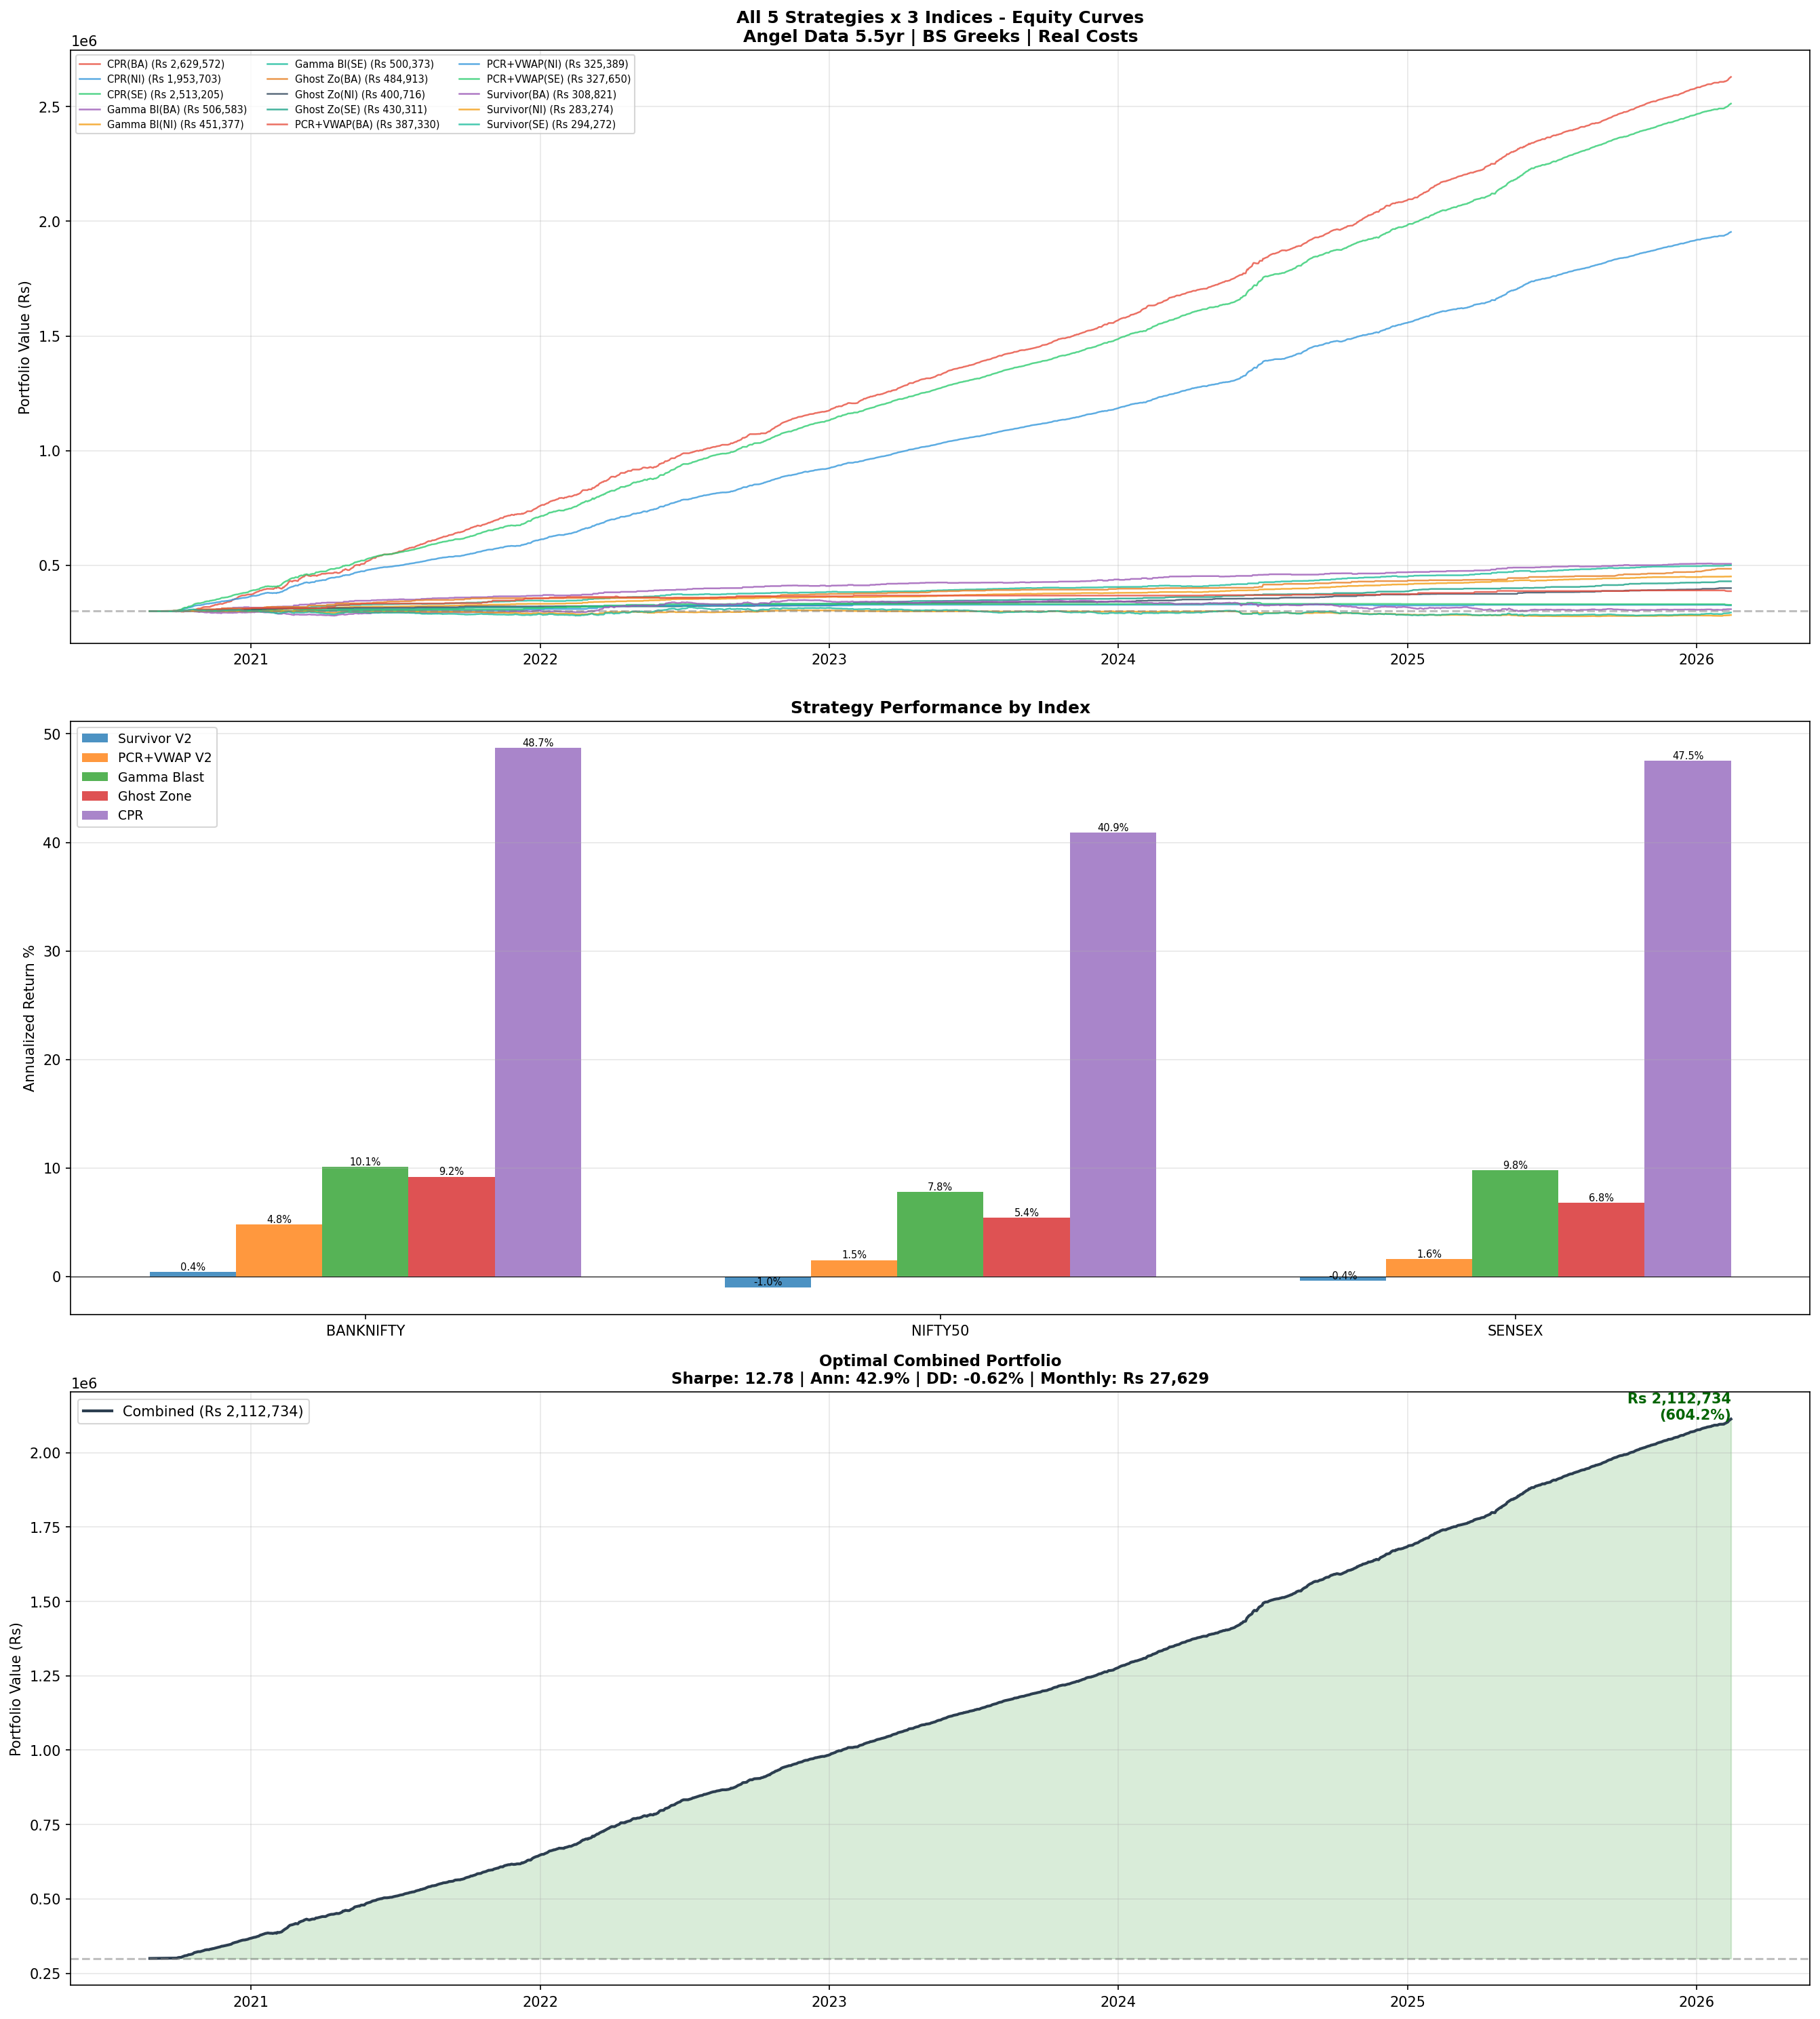

Data behind this chart, as committed beside it:
Strategy, Trades, Win Rate, Total PnL, Final Capital, Return, Ann Return, Max DD, Sharpe, Sortino, Calmar, Profit Factor, Avg Win, Avg Loss, Sharpe_num, Trades_num
Survivor V2 (BANKNIFTY), 1049, 42.0%, Rs 6,547, Rs 306,547, 2.2%, 0.4%, -13.92%, -1.08, -1.27, 0.03, 1.02, Rs 998, Rs -713, -1.08, 1049
PCR+VWAP V2 (BANKNIFTY), 39, 82.1%, Rs 87,330, Rs 387,330, 29.1%, 4.8%, -1.82%, -0.67, -0.3, 2.63, 8.37, Rs 3,099, Rs -1,693, -0.67, 39
Gamma Blast (BANKNIFTY), 187, 89.8%, Rs 206,583, Rs 506,583, 68.9%, 10.1%, -0.62%, 1.32, 1.79, 16.31, 7.07, Rs 1,432, Rs -1,790, 1.32, 187
Ghost Zone (BANKNIFTY), 138, 81.9%, Rs 184,913, Rs 484,913, 61.6%, 9.2%, -0.19%, 0.99, 4.92, 48.97, 33.14, Rs 1,687, Rs -230, 0.99, 138
CPR (BANKNIFTY), 1058, 93.7%, Rs 2,329,572, Rs 2,629,572, 776.5%, 48.7%, -1.78%, 8.71, 7.69, 27.43, 28.12, Rs 2,437, Rs -1,282, 8.71, 1058
Survivor V2 (NIFTY50), 610, 36.4%, Rs -16,726, Rs 283,274, -5.6%, -1.0%, -8.61%, -2.73, -2.58, -0.12, 0.9, Rs 648, Rs -414, -2.73, 610
PCR+VWAP V2 (NIFTY50), 21, 71.4%, Rs 25,389, Rs 325,389, 8.5%, 1.5%, -1.29%, -3.47, -2.12, 1.16, 4.28, Rs 2,208, Rs -1,288, -3.47, 21
Gamma Blast (NIFTY50), 198, 94.4%, Rs 151,377, Rs 451,377, 50.5%, 7.8%, -0.59%, 0.7, 0.59, 13.22, 11.65, Rs 886, Rs -1,292, 0.7, 198
Ghost Zone (NIFTY50), 148, 80.4%, Rs 100,716, Rs 400,716, 33.6%, 5.4%, -0.12%, -0.75, -5.3, 43.57, 24.34, Rs 883, Rs -149, -0.75, 148
CPR (NIFTY50), 1087, 96.9%, Rs 1,653,703, Rs 1,953,703, 551.2%, 40.9%, -0.66%, 11.99, 15.17, 61.83, 60.46, Rs 1,597, Rs -818, 11.99, 1087
Survivor V2 (SENSEX), 1192, 41.4%, Rs -5,921, Rs 294,079, -2.0%, -0.4%, -11.57%, -1.31, -1.57, -0.03, 0.99, Rs 795, Rs -569, -1.31, 1192
PCR+VWAP V2 (SENSEX), 22, 68.2%, Rs 27,650, Rs 327,650, 9.2%, 1.6%, -2.72%, -2.66, -0.67, 0.6, 3.12, Rs 2,712, Rs -1,861, -2.66, 22
Gamma Blast (SENSEX), 194, 92.8%, Rs 200,373, Rs 500,373, 66.8%, 9.8%, -0.94%, 1.43, 1.53, 10.47, 9.24, Rs 1,248, Rs -1,737, 1.43, 194
Ghost Zone (SENSEX), 144, 79.2%, Rs 130,311, Rs 430,311, 43.4%, 6.8%, -0.17%, 0.16, 0.7, 40.32, 22.42, Rs 1,196, Rs -203, 0.16, 144
CPR (SENSEX), 1095, 96.9%, Rs 2,213,205, Rs 2,513,205, 737.7%, 47.5%, -0.79%, 11.5, 12.89, 60.43, 59.82, Rs 2,121, Rs -1,107, 11.5, 1095
